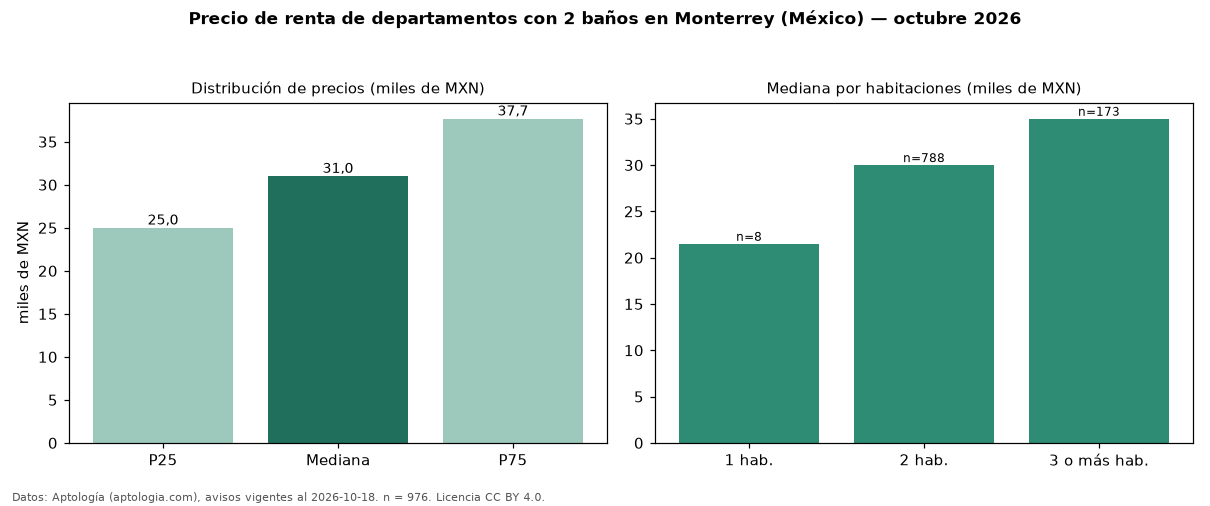

Source data for this figure (header and first rows):
seccion, metrica, valor, moneda, n
filtro, ban2, con 2 baños, , 976
precio, p25, 25000, MXN, 976
precio, mediana, 31000, MXN, 976
precio, p75, 37672, MXN, 976
precio, minimo, 11200, MXN, 976
precio, maximo, 135000, MXN, 976
m2, mediana_precio_m2, 333.3, MXN, 898
m2, area_mediana_m2, 92.4, m2, 898
banos, mediana_banos, 2.0, , 
habitaciones, 1, 21500, MXN, 8
habitaciones, 2, 30000, MXN, 788
habitaciones, 3+, 35000, MXN, 173
fuente, fecha_datos, 2026-10-18, , 
fuente, atribucion, https://www.aptologia.com/, , 
fuente, licencia, CC BY 4.0, , 
